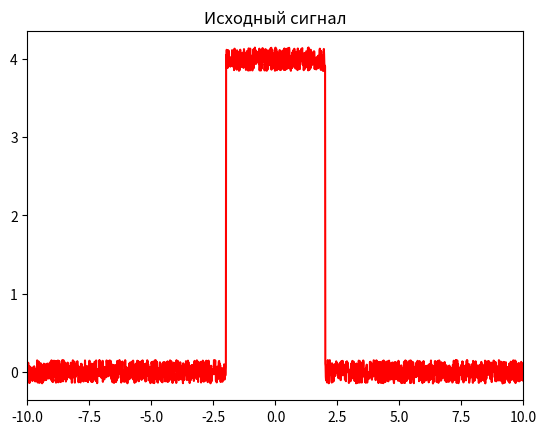
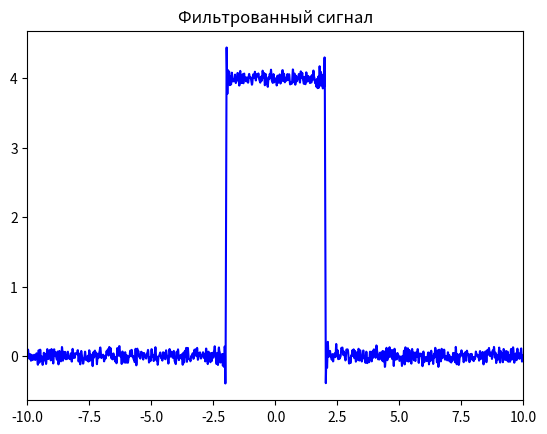

Generate these figures, in order, with matplotlib:
import numpy as np
import matplotlib.pyplot as plt

# параметры
a = 4
t1 = -2
t2 = 2
T = 20
dt = 0.01
b = 0.3
nu0 = 10

# массив времени
t = np.arange(-T/2, T/2, dt)
g = np.zeros_like(t)
g[(t >= t1) & (t <= t2)] = a

# зашумленный сигнал
u = g + b * (np.random.rand(len(t)) - 0.5)

# жесткая фильтрация
U = np.fft.fftshift(np.fft.fft(u))  # Фурье-образ сигнала u
f = np.linspace(-1/(4*dt), 1/(4 * dt), len(t))  # массив частот
U[np.abs(f) > nu0] = 0  # обнуляем значения на некоторых диапазонах частот
u_filtered = np.fft.ifft(np.fft.ifftshift(U))  # восстанавливаем сигнал с помощью обратного преобразования

# графики
plt.figure()
plt.plot(t, u, color='red')
plt.title('Исходный сигнал')
plt.xlim([-10, 10])
plt.show()

plt.figure()

plt.plot(t, u_filtered, color='blue')
plt.title('Фильтрованный сигнал')
plt.xlim([-10, 10])
plt.show()
